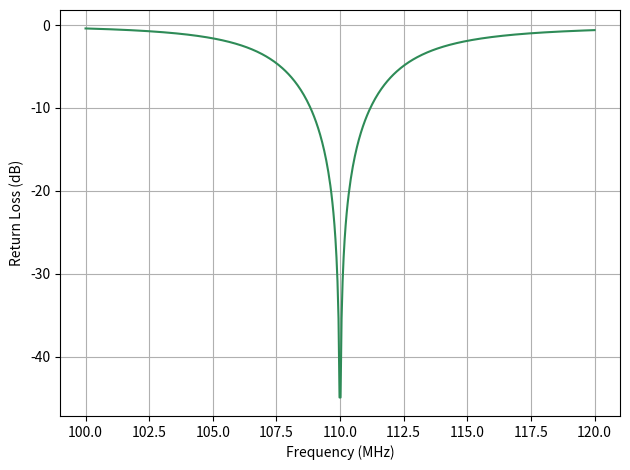
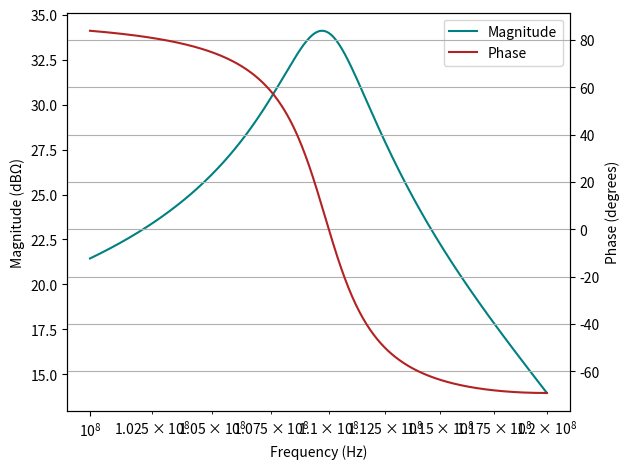

The script that saved these images, in order:
import numpy as np
import matplotlib.pyplot as plt
from matplotlib.ticker import ScalarFormatter

ZL = 0.51 - 21.83j

Q = np.sqrt((50 / 0.51) - 1)
C = 1 / (2 * np.pi * 110e6 * Q * 0.51)
L = 50 / Q / (2 * np.pi * 110e6)

L_l = 21.83 / (2 * np.pi * 110e6)
print(L_l)

print(Q,C,L)

def calculate_impedance(f):

    w = 2 * np.pi * f


    Z_ll = 1j * w * L_l

    ZL2 = ZL + Z_ll

    Zc = -1j / (w * C)
    Z1 = ZL2 + Zc

    Zl = 1j * w * L
    Zin = 1 / (1 / Z1 + 1 / Zl)
    return Zin

Z0 = 50
Zin = calculate_impedance(110e6)

Gamma = (Zin - Z0) / (Zin + Z0)
VSWR = (1 + abs(Gamma)) / (1 - abs(Gamma))

print(Zin,Gamma,VSWR)

freqs = np.linspace(100e6, 120e6, 500)
Gamma_vals = []
Zin_vals = []

for f_test in freqs:
    Zin = calculate_impedance(f_test)
    Gamma = (Zin - Z0) / (Zin + Z0)
    Zin_vals.append(Zin)
    Gamma_vals.append(abs(Gamma))

plt.plot(freqs / 1e6, 20 * np.log10(Gamma_vals), color='seagreen')
plt.xlabel("Frequency (MHz)")
plt.ylabel("Return Loss (dB)")
plt.grid(True)
plt.tight_layout()
plt.show()


Zin_vals = np.array(Zin_vals)
Z_mag = 20 * np.log10(np.abs(Zin_vals))
Z_phase = np.angle(Zin_vals, deg=True)

fig, ax1 = plt.subplots()
ax2 = ax1.twinx()

lns1 = ax1.semilogx(freqs, Z_mag, color='teal', label = 'Magnitude')
ax1.set_ylabel("Magnitude (dBΩ)")
lns2 = ax2.semilogx(freqs, Z_phase, color='firebrick', label='Phase')
ax2.set_ylabel("Phase (degrees)")
ax1.set_xlabel("Frequency (Hz)")
lns = lns1+lns2
labs = [l.get_label() for l in lns]
ax1.legend(lns, labs, loc=0)
plt.grid(True)
plt.tight_layout()
plt.show()